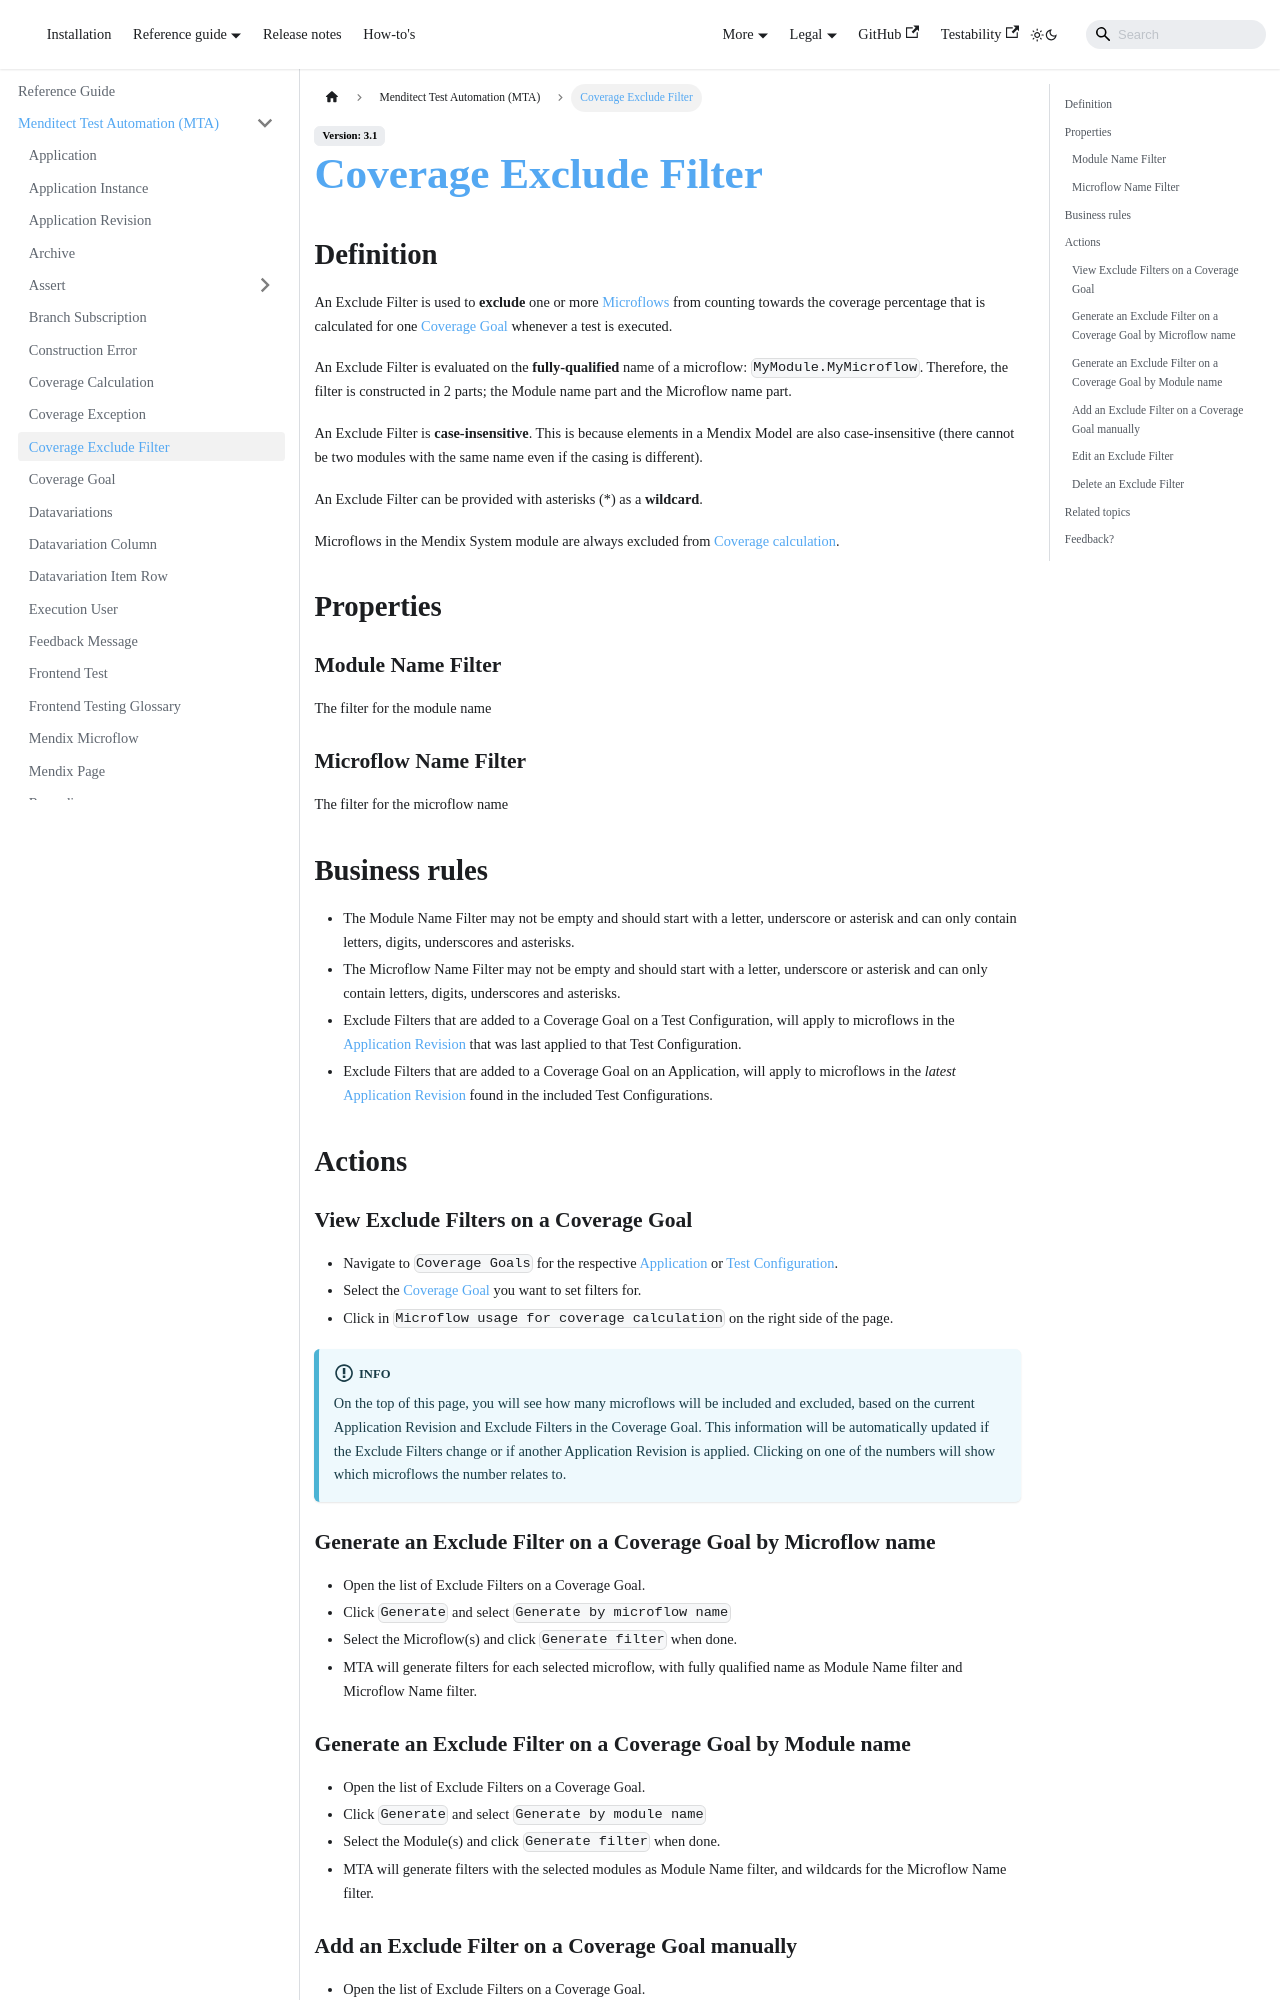

repository: Menditect/documentation · page: mta/coverage-exclude-filter.html · generator: docusaurus

---
sidebar_position: 13
---

# Coverage Exclude Filter

## Definition

An Exclude Filter is used to **exclude** one or more [Microflows](mendix-microflow) from counting towards the coverage percentage that is calculated for one [Coverage Goal](coverage-goal) whenever a test is executed.

An Exclude Filter is evaluated on the **fully-qualified** name of a microflow: `MyModule.MyMicroflow`. Therefore, the filter is constructed in 2 parts; the Module name part and the Microflow name part.

An Exclude Filter is **case-insensitive**. This is because elements in a Mendix Model are also case-insensitive (there cannot be two modules with the same name even if the casing is different).

An Exclude Filter can be provided with asterisks (\*) as a **wildcard**. 

Microflows in the Mendix System module are always excluded from [Coverage calculation](coverage-calculation).

## Properties

### Module Name Filter
The filter for the module name

### Microflow Name Filter
The filter for the microflow name

## Business rules
- The Module Name Filter may not be empty and should start with a letter, underscore or asterisk and can only contain letters, digits, underscores and asterisks.
- The Microflow Name Filter may not be empty and should start with a letter, underscore or asterisk and can only contain letters, digits, underscores and asterisks.
- Exclude Filters that are added to a Coverage Goal on a Test Configuration, will apply to microflows in the [Application Revision](application-revision) that was last applied to that Test Configuration. 
- Exclude Filters that are added to a Coverage Goal on an Application, will apply to microflows in the *latest* [Application Revision](application-revision) found in the included Test Configurations. 

## Actions

### View Exclude Filters on a Coverage Goal
- Navigate to `Coverage Goals` for the respective [Application](application) or [Test Configuration](test-configuration).
- Select the [Coverage Goal](coverage-goal) you want to set filters for.
- Click <i class="fa fa-pencil"></i> in `Microflow usage for coverage calculation` on the right side of the page.

:::info
On the top of this page, you will see how many microflows will be included and excluded, based on the current Application Revision and Exclude Filters in the Coverage Goal.
This information will be automatically updated if the Exclude Filters change or if another Application Revision is applied. 
Clicking on one of the numbers will show which microflows the number relates to. 
:::
